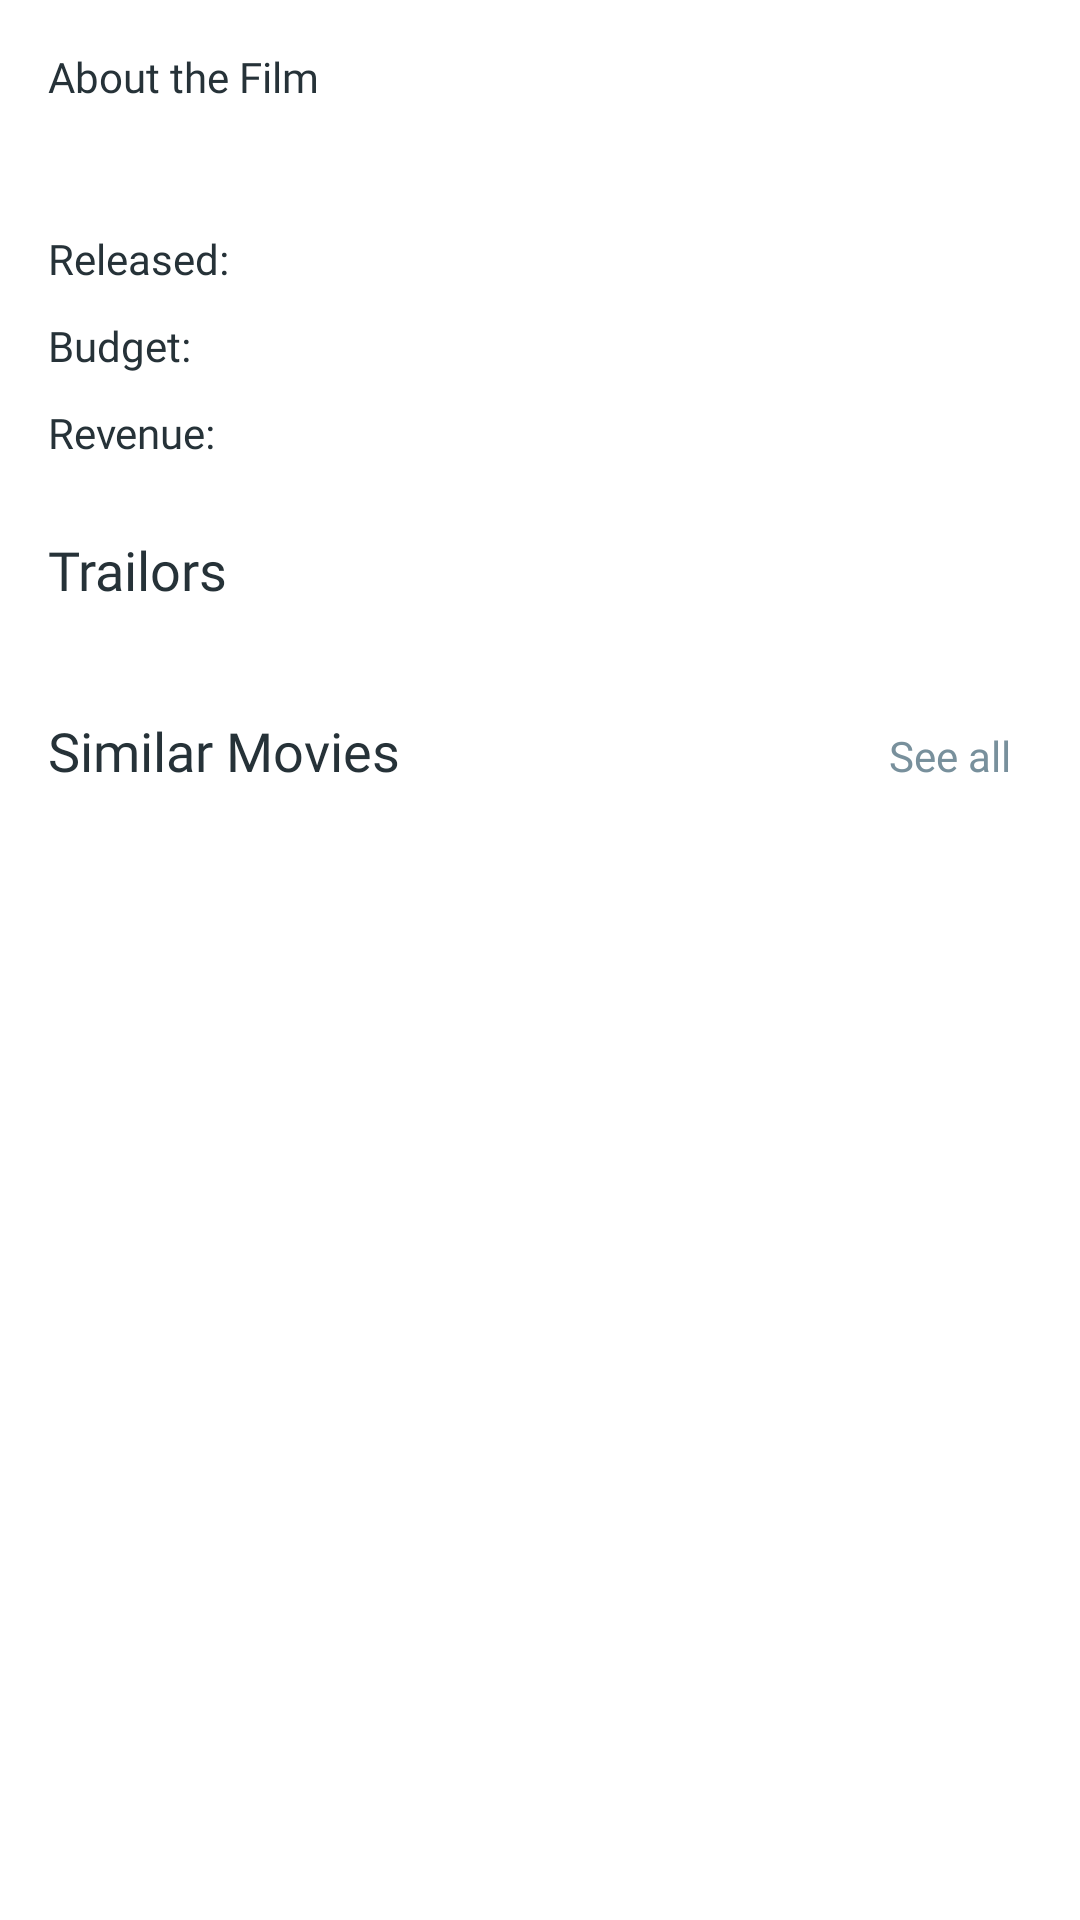

This screen was rendered from an Android layout file. Write that file and the resources it references.
<!-- AndroidManifest.xml: application theme AppTheme -->
<!-- res/layout/fragment_info_movie.xml -->
<?xml version="1.0" encoding="utf-8"?>
<androidx.core.widget.NestedScrollView xmlns:android="http://schemas.android.com/apk/res/android"
    android:layout_width="match_parent"
    android:layout_height="match_parent">

    <RelativeLayout
        android:layout_width="match_parent"
        android:layout_height="match_parent">

        <TextView
            android:id="@+id/aboutTheFilmTextViewLabel"
            android:layout_width="wrap_content"
            android:layout_height="wrap_content"
            android:layout_marginStart="@dimen/activity_horizontal_margin"
            android:layout_marginTop="@dimen/activity_vertical_margin"
            android:fontFamily="@font/proximanova_semibold_webfont"
            android:text="About the Film"
            android:textColor="@color/text1"/>

        <TextView
            android:id="@+id/aboutFilmTextView"
            android:layout_width="wrap_content"
            android:layout_height="wrap_content"
            android:layout_below="@+id/aboutTheFilmTextViewLabel"
            android:layout_marginStart="@dimen/activity_horizontal_margin"
            android:layout_marginTop="5dp"
            android:layout_marginEnd="@dimen/activity_horizontal_margin"
            android:fontFamily="@font/proximanova_regular_webfont"
            android:textSize="16sp" />


        <TextView
            android:id="@+id/releasedTextViewLabel"
            android:layout_width="wrap_content"
            android:layout_height="wrap_content"
            android:layout_below="@id/aboutFilmTextView"
            android:layout_marginLeft="@dimen/activity_horizontal_margin"
            android:layout_marginTop="15dp"
            android:fontFamily="@font/proximanova_semibold_webfont"
            android:text="Released:"
            android:textColor="@color/text1"/>

        <TextView
            android:id="@+id/releasedTextView"
            android:layout_width="wrap_content"
            android:layout_height="wrap_content"
            android:layout_alignBaseline="@+id/releasedTextViewLabel"
            android:layout_marginLeft="5dp"
            android:textSize="16sp"
            android:layout_toRightOf="@+id/releasedTextViewLabel" />

        <TextView
            android:id="@+id/budgetTextViewLabel"
            android:layout_width="wrap_content"
            android:layout_height="wrap_content"
            android:layout_below="@+id/releasedTextViewLabel"
            android:layout_marginLeft="@dimen/activity_horizontal_margin"
            android:layout_marginTop="10dp"
            android:fontFamily="@font/proximanova_semibold_webfont"
            android:text="Budget:"
            android:textColor="@color/text1"/>

        <TextView
            android:id="@+id/budgetTextView"
            android:layout_width="wrap_content"
            android:layout_height="wrap_content"
            android:layout_alignBaseline="@+id/budgetTextViewLabel"
            android:layout_marginLeft="5dp"
            android:textSize="16sp"
            android:layout_toRightOf="@+id/budgetTextViewLabel"
            android:fontFamily="@font/proximanova_regular_webfont" />

        <TextView
            android:id="@+id/revenueTextViewLabel"
            android:layout_width="wrap_content"
            android:layout_height="wrap_content"
            android:layout_below="@+id/budgetTextViewLabel"
            android:layout_marginLeft="@dimen/activity_horizontal_margin"
            android:layout_marginTop="10dp"
            android:fontFamily="@font/proximanova_semibold_webfont"
            android:text="Revenue:"
            android:textColor="@color/text1"/>

        <TextView
            android:id="@+id/revenueTextView"
            android:layout_width="wrap_content"
            android:layout_height="wrap_content"
            android:layout_alignBaseline="@+id/revenueTextViewLabel"
            android:layout_marginStart="5dp"
            android:textSize="16sp"
            android:layout_toEndOf="@+id/revenueTextViewLabel"
            android:fontFamily="@font/proximanova_regular_webfont" />

        <TextView
            android:id="@+id/trailorsTextLabel"
            android:layout_width="wrap_content"
            android:layout_height="wrap_content"
            android:layout_below="@+id/revenueTextViewLabel"
            android:layout_marginStart="@dimen/activity_horizontal_margin"
            android:layout_marginTop="24dp"
            android:fontFamily="@font/proximanova_semibold_webfont"
            android:text="Trailors"
            android:textSize="18sp"
            android:textColor="@color/text1"/>

        <androidx.recyclerview.widget.RecyclerView
            android:id="@+id/trailorsRecyclerView"
            android:layout_width="match_parent"
            android:layout_height="wrap_content"
            android:layout_below="@+id/trailorsTextLabel"
            android:layout_marginTop="10dp" />

        <TextView
            android:id="@+id/noReviewMovieTextView"
            android:layout_width="wrap_content"
            android:layout_height="wrap_content"
            android:layout_below="@id/trailorsTextLabel"
            android:layout_marginLeft="@dimen/activity_horizontal_margin"
            android:layout_marginTop="5dp"
            android:fontFamily="@font/proximanova_regular_webfont"
            android:visibility="invisible" />

        <TextView
            android:id="@+id/similarMoviesTextLabel"
            android:layout_width="wrap_content"
            android:layout_height="wrap_content"
            android:layout_below="@+id/trailorsRecyclerView"
            android:layout_marginLeft="@dimen/activity_horizontal_margin"
            android:layout_marginTop="26dp"
            android:fontFamily="@font/proximanova_semibold_webfont"
            android:text="Similar Movies"
            android:textSize="18sp"
            android:textColor="@color/text1" />

        <TextView
            android:id="@+id/seeAllTextViewMovieInfoFragment"
            android:layout_width="wrap_content"
            android:layout_height="wrap_content"
            android:layout_alignBaseline="@+id/similarMoviesTextLabel"
            android:layout_alignParentEnd="true"
            android:layout_marginEnd="16dp"
            android:clickable="true"
            android:fontFamily="@font/proximanova_regular_webfont"
            android:padding="7dp"
            android:text="See all"
            android:textColor="@color/subtext1"
            android:focusable="true" />

        <androidx.recyclerview.widget.RecyclerView
            android:id="@+id/similarMoviesRecyclerView"
            android:layout_width="match_parent"
            android:layout_height="wrap_content"
            android:layout_below="@+id/similarMoviesTextLabel"
            android:layout_marginTop="10dp" />

        <TextView
            android:id="@+id/noSimilarMoviesTextView"
            android:layout_width="wrap_content"
            android:layout_height="wrap_content"
            android:layout_below="@id/similarMoviesTextLabel"
            android:layout_marginLeft="@dimen/activity_horizontal_margin"
            android:layout_marginTop="5dp"
            android:fontFamily="@font/proximanova_regular_webfont"
            android:visibility="invisible" />

    </RelativeLayout>
</androidx.core.widget.NestedScrollView>
<!-- resources referenced by this layout -->
<resources>
  <color name="subtext1">#78909c</color>
  <color name="text1">#263238</color>
  <dimen name="activity_horizontal_margin">16dp</dimen>
  <dimen name="activity_vertical_margin">16dp</dimen>
  <style name="AppTheme" parent="Theme.MaterialComponents.Light.NoActionBar">
          Customize your theme here. --&gt;
          <item name="android:windowContentTransitions">true</item>
          <item name="colorPrimary">@color/colorPrimary</item>
          <item name="colorPrimaryDark">@color/colorPrimaryDark</item>
          <item name="colorAccent">@color/colorAccent</item>
  
      </style>
  <color name="colorPrimary">#009688</color>
  <color name="colorPrimaryDark">#00695C</color>
  <color name="colorAccent">#FFD740</color>
</resources>
